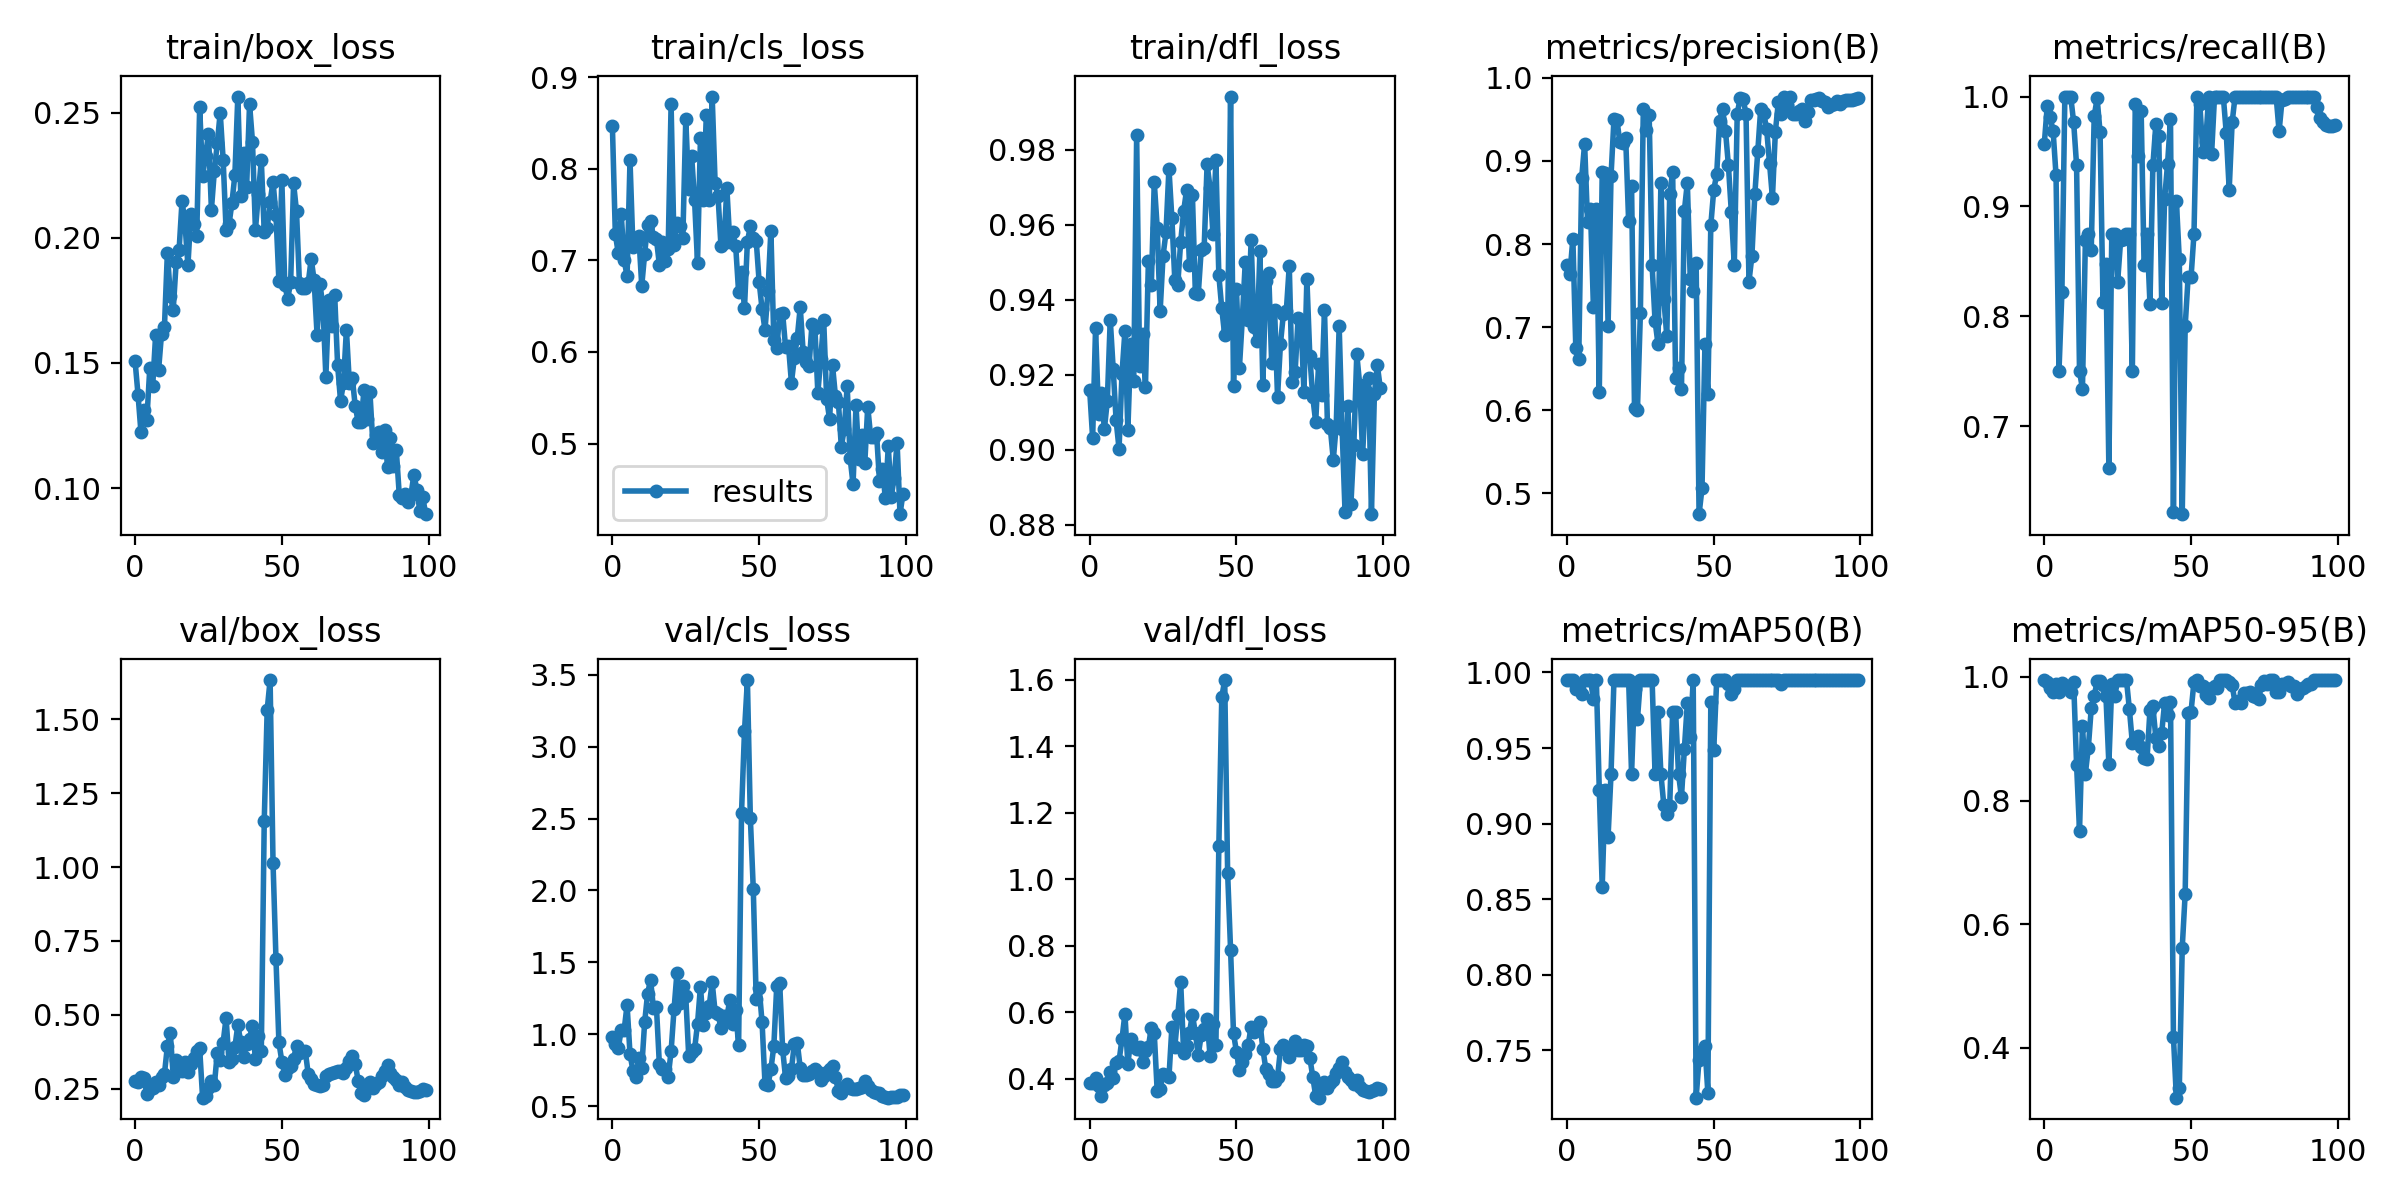

The data file committed next to this chart (first rows):
epoch, train/box_loss, train/cls_loss, train/dfl_loss, metrics/precision(B), metrics/recall(B), metrics/mAP50(B), metrics/mAP50-95(B), val/box_loss, val/cls_loss, val/dfl_loss, lr/pg0, lr/pg1, lr/pg2
0, 0.1506, 0.8466, 0.9158, 0.7751, 0.9572, 0.995, 0.995, 0.275, 0.9826, 0.3875, 0.0973, 0.0003, 0.0003
1, 0.1373, 0.7288, 0.9032, 0.764, 0.9913, 0.995, 0.9911, 0.2717, 0.9329, 0.3857, 0.09369, 0.0006931, 0.0006931
2, 0.1222, 0.7077, 0.9325, 0.8066, 0.981, 0.995, 0.9825, 0.2891, 0.9048, 0.4001, 0.09008, 0.001078, 0.001078
3, 0.1311, 0.7507, 0.9095, 0.6749, 0.9688, 0.9888, 0.9763, 0.2874, 1.03, 0.3785, 0.08646, 0.001455, 0.001455
4, 0.1272, 0.7006, 0.9151, 0.6612, 0.9284, 0.9888, 0.9888, 0.2336, 1.03, 0.3485, 0.08282, 0.001825, 0.001825
5, 0.1478, 0.6826, 0.9055, 0.8794, 0.75, 0.9859, 0.9757, 0.2487, 1.204, 0.3818, 0.07919, 0.002186, 0.002186
6, 0.1409, 0.8091, 0.913, 0.9207, 0.8222, 0.995, 0.9896, 0.2512, 0.8643, 0.3868, 0.07554, 0.00254, 0.00254
7, 0.1613, 0.7141, 0.9347, 0.8267, 1, 0.995, 0.9856, 0.2729, 0.748, 0.4197, 0.07189, 0.002885, 0.002885
8, 0.1471, 0.7189, 0.9216, 0.8416, 1, 0.995, 0.9856, 0.2623, 0.7014, 0.403, 0.06822, 0.003223, 0.003223
9, 0.1616, 0.7271, 0.9079, 0.7237, 1, 0.9825, 0.9757, 0.2898, 0.8347, 0.4472, 0.06455, 0.003553, 0.003553
10, 0.1644, 0.6721, 0.9002, 0.8425, 0.9767, 0.995, 0.9919, 0.3003, 0.7685, 0.4523, 0.06087, 0.003874, 0.003874
11, 0.194, 0.7075, 0.9201, 0.6213, 0.9375, 0.9223, 0.8579, 0.3939, 1.086, 0.5189, 0.05719, 0.004188, 0.004188
12, 0.1769, 0.7386, 0.9316, 0.8867, 0.75, 0.8581, 0.7505, 0.4379, 1.284, 0.5944, 0.05349, 0.004494, 0.004494
13, 0.1713, 0.7428, 0.9053, 0.8859, 0.7343, 0.9223, 0.9203, 0.2908, 1.379, 0.4432, 0.04979, 0.004792, 0.004792
14, 0.1903, 0.7255, 0.9281, 0.7015, 0.8693, 0.8913, 0.8435, 0.3479, 1.181, 0.5182, 0.04608, 0.005082, 0.005082
15, 0.1953, 0.7236, 0.9184, 0.8819, 0.875, 0.9328, 0.8853, 0.3324, 1.192, 0.4958, 0.04236, 0.005364, 0.005364
16, 0.2148, 0.6953, 0.9839, 0.9501, 0.8606, 0.995, 0.9494, 0.311, 0.7928, 0.4888, 0.03864, 0.005639, 0.005639
17, 0.2056, 0.7203, 0.9222, 0.9498, 0.9821, 0.995, 0.969, 0.3407, 0.7584, 0.4948, 0.0349, 0.005905, 0.005905
18, 0.1889, 0.6994, 0.931, 0.9226, 0.9982, 0.995, 0.9927, 0.3063, 0.7626, 0.4497, 0.03116, 0.006163, 0.006163
19, 0.2096, 0.7124, 0.9168, 0.922, 0.9677, 0.995, 0.993, 0.3328, 0.7037, 0.4821, 0.02741, 0.006414, 0.006414
20, 0.2056, 0.8702, 0.9504, 0.9276, 0.8129, 0.995, 0.987, 0.3535, 0.8831, 0.4959, 0.02366, 0.006657, 0.006657
21, 0.2008, 0.717, 0.9438, 0.8272, 0.8477, 0.995, 0.9693, 0.3767, 1.174, 0.5524, 0.01989, 0.006891, 0.006891
22, 0.2521, 0.7409, 0.9713, 0.8697, 0.6621, 0.9328, 0.8594, 0.3863, 1.429, 0.5362, 0.01612, 0.007118, 0.007118
23, 0.2245, 0.7377, 0.9592, 0.6028, 0.875, 0.9888, 0.9888, 0.2199, 1.216, 0.3615, 0.01234, 0.007337, 0.007337
24, 0.2328, 0.7242, 0.9369, 0.6003, 0.875, 0.969, 0.969, 0.225, 1.337, 0.3692, 0.008548, 0.007548, 0.007548
25, 0.2416, 0.8538, 0.9517, 0.7164, 0.8318, 0.995, 0.995, 0.2512, 1.265, 0.4143, 0.007525, 0.007525, 0.007525
26, 0.2113, 0.7781, 0.9579, 0.962, 0.8691, 0.995, 0.995, 0.277, 0.8525, 0.4116, 0.007525, 0.007525, 0.007525
27, 0.2266, 0.8137, 0.9749, 0.9375, 0.8708, 0.995, 0.995, 0.2631, 0.8773, 0.4033, 0.007426, 0.007426, 0.007426
28, 0.2377, 0.7657, 0.9617, 0.955, 0.875, 0.995, 0.995, 0.3701, 0.896, 0.5537, 0.007327, 0.007327, 0.007327
29, 0.25, 0.6971, 0.9452, 0.7742, 0.875, 0.995, 0.9474, 0.3462, 1.073, 0.4948, 0.007228, 0.007228, 0.007228
30, 0.2312, 0.8339, 0.944, 0.7075, 0.75, 0.9327, 0.8931, 0.4065, 1.332, 0.5896, 0.007129, 0.007129, 0.007129
31, 0.2032, 0.7663, 0.9554, 0.6798, 0.9928, 0.9742, 0.8987, 0.4895, 1.064, 0.6909, 0.00703, 0.00703, 0.00703
32, 0.2053, 0.8587, 0.9636, 0.874, 0.9456, 0.9328, 0.9048, 0.3406, 1.15, 0.4773, 0.006931, 0.006931, 0.006931
33, 0.214, 0.7654, 0.9691, 0.7333, 0.9872, 0.9121, 0.8872, 0.3494, 1.201, 0.4984, 0.006832, 0.006832, 0.006832
34, 0.2251, 0.8788, 0.9492, 0.6896, 0.8467, 0.9062, 0.8686, 0.3914, 1.361, 0.5382, 0.006733, 0.006733, 0.006733
35, 0.2564, 0.7844, 0.9679, 0.8605, 0.875, 0.912, 0.8672, 0.4645, 1.156, 0.5924, 0.006634, 0.006634, 0.006634
36, 0.2168, 0.7697, 0.9418, 0.8864, 0.8116, 0.9742, 0.9458, 0.4095, 1.141, 0.5369, 0.006535, 0.006535, 0.006535
37, 0.2339, 0.7153, 0.9416, 0.6389, 0.9375, 0.9742, 0.9523, 0.3578, 1.042, 0.4703, 0.006436, 0.006436, 0.006436
38, 0.2204, 0.7187, 0.9534, 0.6503, 0.9746, 0.9328, 0.9017, 0.402, 1.128, 0.5312, 0.006337, 0.006337, 0.006337
39, 0.2534, 0.7788, 0.9538, 0.6257, 0.9643, 0.9175, 0.8887, 0.4198, 1.122, 0.5498, 0.006238, 0.006238, 0.006238
40, 0.2383, 0.7205, 0.9761, 0.8402, 0.8125, 0.9497, 0.9095, 0.4631, 1.237, 0.5784, 0.006139, 0.006139, 0.006139
41, 0.2031, 0.7305, 0.9699, 0.8737, 0.9073, 0.9796, 0.9584, 0.3493, 1.073, 0.4683, 0.00604, 0.00604, 0.00604
42, 0.2174, 0.716, 0.9576, 0.7574, 0.9387, 0.9574, 0.9392, 0.4294, 1.17, 0.5651, 0.005941, 0.005941, 0.005941
43, 0.231, 0.6653, 0.9771, 0.7429, 0.9793, 0.995, 0.9595, 0.3767, 0.9235, 0.4994, 0.005842, 0.005842, 0.005842
44, 0.2023, 0.6872, 0.9465, 0.7773, 0.6223, 0.7187, 0.4179, 1.155, 2.542, 1.099, 0.005743, 0.005743, 0.005743
45, 0.2037, 0.6475, 0.9377, 0.4747, 0.9054, 0.7439, 0.319, 1.531, 3.105, 1.547, 0.005644, 0.005644, 0.005644
46, 0.2144, 0.7203, 0.9304, 0.5058, 0.8518, 0.7496, 0.334, 1.632, 3.462, 1.599, 0.005545, 0.005545, 0.005545
47, 0.2224, 0.7371, 0.932, 0.6794, 0.6201, 0.7532, 0.5618, 1.013, 2.505, 1.018, 0.005446, 0.005446, 0.005446
48, 0.209, 0.7248, 0.9941, 0.6189, 0.7911, 0.7215, 0.6492, 0.6887, 2.012, 0.7872, 0.005347, 0.005347, 0.005347
49, 0.1828, 0.7216, 0.9171, 0.8227, 0.8357, 0.9802, 0.9421, 0.407, 1.243, 0.5358, 0.005248, 0.005248, 0.005248
50, 0.223, 0.6765, 0.9428, 0.8652, 0.8355, 0.9485, 0.9439, 0.3422, 1.325, 0.4806, 0.005149, 0.005149, 0.005149
51, 0.1812, 0.6468, 0.9217, 0.8839, 0.875, 0.995, 0.9923, 0.2975, 1.084, 0.4257, 0.00505, 0.00505, 0.00505
52, 0.1756, 0.6238, 0.9349, 0.9486, 1, 0.995, 0.995, 0.3195, 0.6553, 0.4498, 0.004951, 0.004951, 0.004951
53, 0.1824, 0.6665, 0.9499, 0.9628, 0.9929, 0.995, 0.9857, 0.3264, 0.648, 0.4731, 0.004852, 0.004852, 0.004852
54, 0.2218, 0.7323, 0.9344, 0.9364, 0.9496, 0.995, 0.9861, 0.3503, 0.7568, 0.5017, 0.004753, 0.004753, 0.004753
55, 0.2105, 0.6133, 0.9559, 0.8946, 0.9588, 0.9921, 0.9715, 0.3956, 0.9177, 0.5549, 0.004654, 0.004654, 0.004654
56, 0.1817, 0.6046, 0.9327, 0.838, 1, 0.9861, 0.9661, 0.3695, 1.337, 0.5404, 0.004555, 0.004555, 0.004555
57, 0.1801, 0.6411, 0.9288, 0.7743, 0.9477, 0.9888, 0.9821, 0.3755, 1.358, 0.5523, 0.004456, 0.004456, 0.004456
58, 0.1798, 0.6426, 0.9529, 0.9569, 1, 0.995, 0.9849, 0.3766, 0.8981, 0.5688, 0.004357, 0.004357, 0.004357
59, 0.1821, 0.605, 0.9173, 0.9755, 1, 0.995, 0.9825, 0.2989, 0.6961, 0.4885, 0.004258, 0.004258, 0.004258
... 40 more rows
